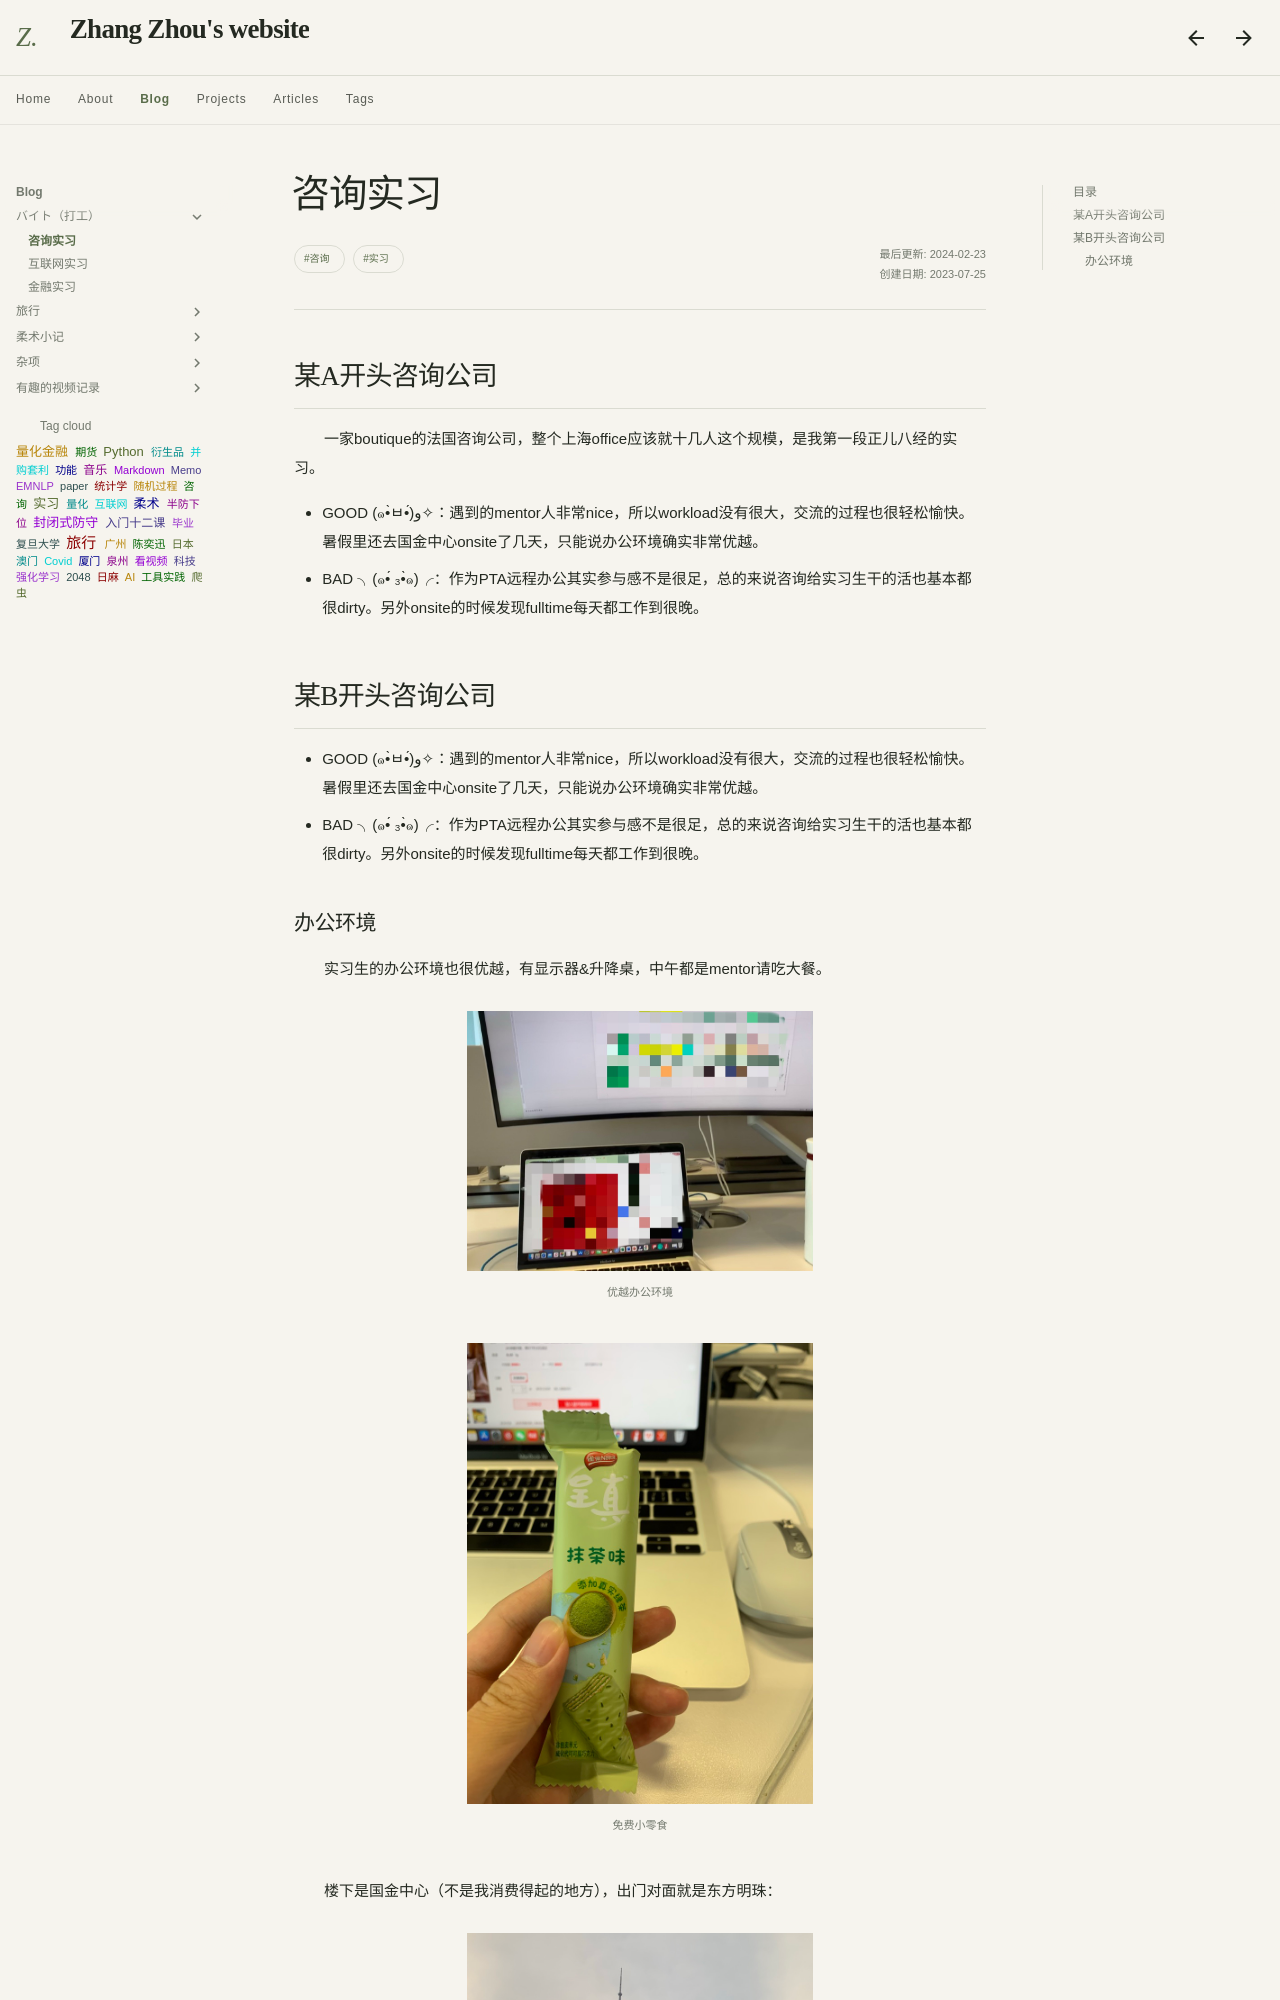

repository: Sputnik103/my-docs · page: blog/intern/consulting/index.html · generator: mkdocs

---
title: 咨询实习
tags: 
  - 咨询
  - 实习
---

<style>
p{
text-indent: 2em; /*首行缩进*/
}
</style>

## 某A开头咨询公司

一家boutique的法国咨询公司，整个上海office应该就十几人这个规模，是我第一段正儿八经的实习。

- GOOD (๑•̀ㅂ•́)و✧：遇到的mentor人非常nice，所以workload没有很大，交流的过程也很轻松愉快。暑假里还去国金中心onsite了几天，只能说办公环境确实非常优越。
- BAD ╮(๑•́ ₃•̀๑)╭：作为PTA远程办公其实参与感不是很足，总的来说咨询给实习生干的活也基本都很dirty。另外onsite的时候发现fulltime每天都工作到很晚。
